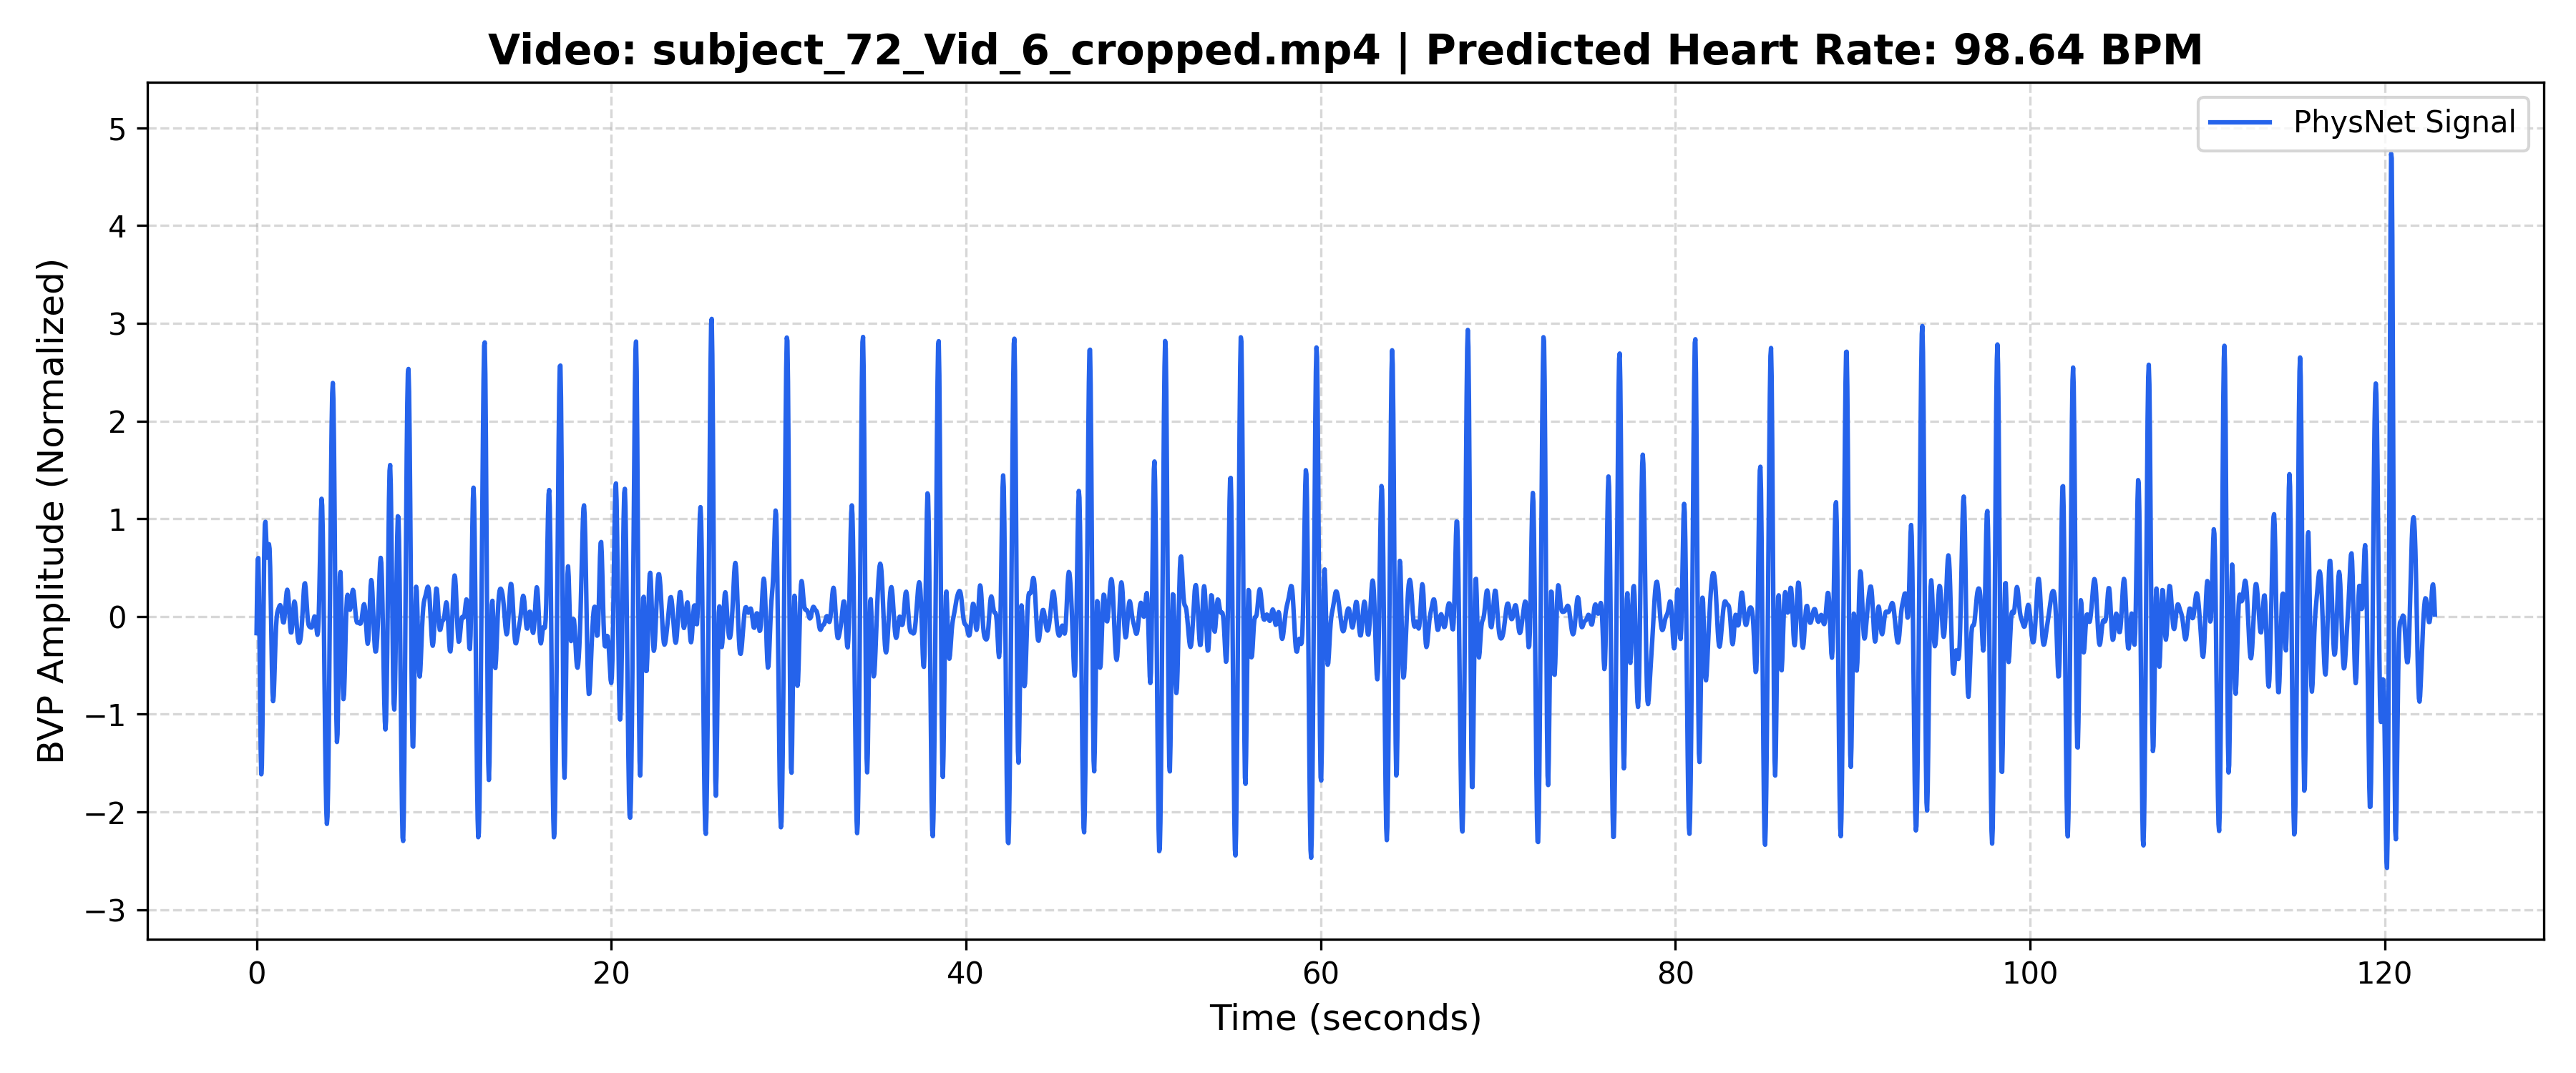

Data behind this chart, as committed beside it:
Time_Sec, Amplitude
0.000000, -0.1701
0.03333, 0.2894
0.06667, 0.5842
0.1, 0.5981
0.1333, 0.304
0.1667, -0.226
0.2, -0.841
0.2333, -1.357
0.2667, -1.615
0.3, -1.527
0.3333, -1.112
0.3667, -0.4893
0.4, 0.1622
0.4333, 0.6718
0.4667, 0.94
0.5, 0.9688
0.5333, 0.8449
0.5667, 0.69
0.6, 0.6012
0.6333, 0.6119
0.6667, 0.6853
0.7, 0.7401
0.7333, 0.6948
0.7667, 0.5068
0.8, 0.1914
0.8333, -0.1854
0.8667, -0.5339
0.9, -0.775
0.9333, -0.8663
0.9667, -0.8117
1, -0.6526
1.033, -0.4485
1.067, -0.2544
1.1, -0.1056
1.133, -0.01156
1.167, 0.03815
1.2, 0.06286
1.233, 0.07961
1.267, 0.09651
1.3, 0.1116
1.333, 0.1164
1.367, 0.1027
1.4, 0.06853
1.433, 0.02064
1.467, -0.02726
1.5, -0.05899
1.533, -0.06118
1.567, -0.02819
1.6, 0.03541
1.633, 0.1161
1.667, 0.1951
1.7, 0.2531
1.733, 0.274
1.767, 0.2495
1.8, 0.1817
1.833, 0.08373
1.867, -0.02266
1.9, -0.1123
1.933, -0.1632
1.967, -0.1631
... 3,626 more rows
